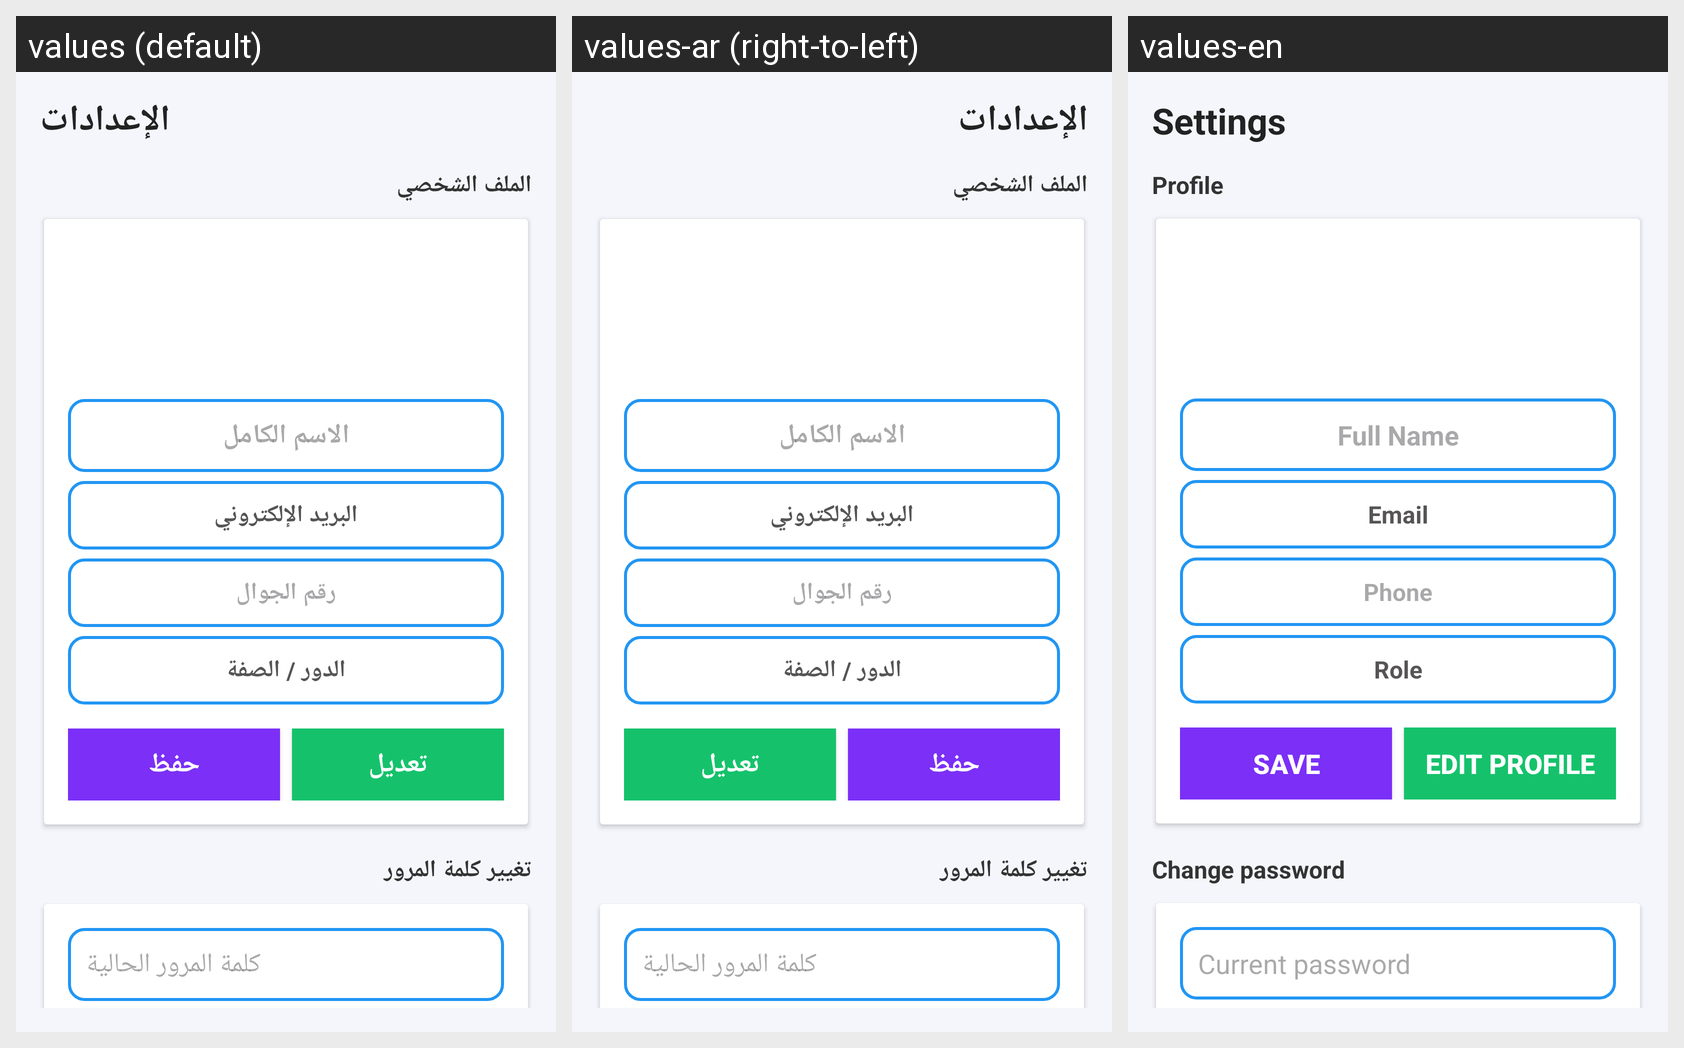

The same Android screen rendered under several of its app's locales, left to right. List the strings drawn on it with the default value and each locale's translation.
Android screen res/layout/fragment_settings.xml rendered under 3 locales, left to right: values (default), values-ar (right-to-left), values-en. Device: Nexus 5 (rendered at 1080×1920; each locale shown at half size, 540×960, under a caption strip naming it); theme Theme.Mentalhealthapp.
Strings drawn on this screen, with the default value and each locale's value (text and hints the layout hard-codes, and strings that could not be matched under every locale, appear in the picture but are not listed):

settings
  values: الإعدادات
  values-ar: الإعدادات
  values-en: Settings

profile
  values: الملف الشخصي
  values-ar: الملف الشخصي
  values-en: Profile

full_name
  values: الاسم الكامل
  values-ar: الاسم الكامل
  values-en: Full Name

email
  values: البريد الإلكتروني
  values-ar: البريد الإلكتروني
  values-en: Email

phone
  values: رقم الجوال
  values-ar: رقم الجوال
  values-en: Phone

role
  values: الدور / الصفة
  values-ar: الدور / الصفة
  values-en: Role

save
  values: حفظ
  values-ar: حفظ
  values-en: Save

edit_profile
  values: تعديل
  values-ar: تعديل
  values-en: Edit profile

change_password
  values: تغيير كلمة المرور
  values-ar: تغيير كلمة المرور
  values-en: Change password

current_password
  values: كلمة المرور الحالية
  values-ar: كلمة المرور الحالية
  values-en: Current password
